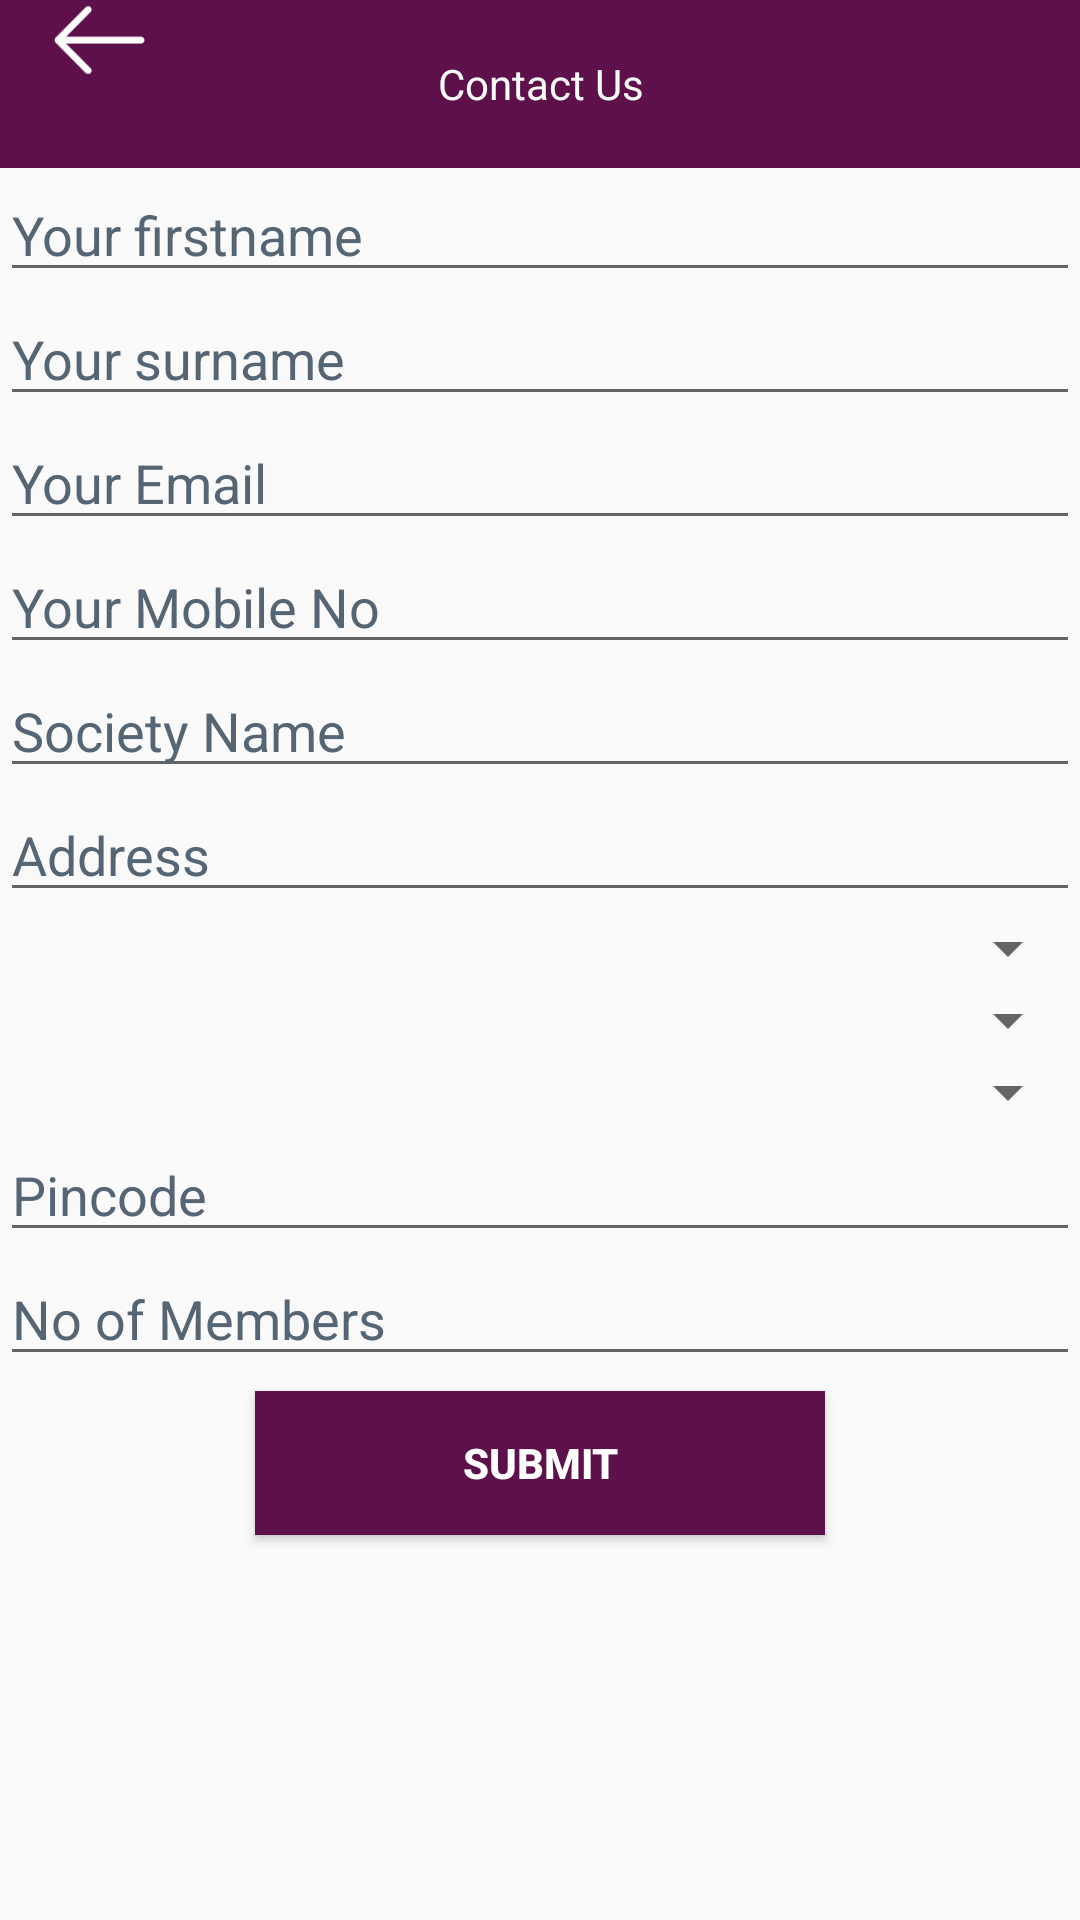

Here is an Android app screen rendered from its layout file. Give the layout XML and the strings, colors and styles it references.
<!-- AndroidManifest.xml: application theme MyMaterialTheme -->
<!-- res/layout/activity_contact_us_form.xml -->
<?xml version="1.0" encoding="utf-8"?>
<LinearLayout
    xmlns:android="http://schemas.android.com/apk/res/android"
    xmlns:app="http://schemas.android.com/apk/res-auto"
    xmlns:tools="http://schemas.android.com/tools"
    android:layout_width="match_parent"
    android:layout_height="match_parent"
    android:orientation="vertical"
    tools:context=".Activity.ContactUsForm">

    <com.google.android.material.appbar.AppBarLayout
        style="@style/appBarStyle">

        <androidx.appcompat.widget.Toolbar
            android:id="@+id/bookARideToolbar"
            style="@style/toolbarStyle"
            app:popupTheme="@style/AppTheme.PopupOverlay">


            <LinearLayout
                style="@style/toolbarLinearLayoutFormatStyle"
                android:layout_width="match_parent"
                android:layout_height="match_parent">

                <ImageView
                    android:id="@+id/driver_profile_BackImageView"
                    style="@style/toolbarBackImageStyle"
                    android:layout_gravity="center_vertical|left"
                    android:scaleType="fitStart"
                    android:tint="@color/white" />

                <TextView
                    android:id="@+id/driver_profile_appbar_textView"
                    style="@style/homeactivitytoolbarCenterTextStyle"
                    android:text="Contact Us"
                    android:textAlignment="center"
                    android:textSize="14sp"
                    android:textStyle="normal" />


            </LinearLayout>

        </androidx.appcompat.widget.Toolbar>

    </com.google.android.material.appbar.AppBarLayout>

    <ScrollView
        android:layout_width="match_parent"
        android:layout_height="match_parent">

        <LinearLayout
            android:layout_width="match_parent"
            android:layout_height="match_parent"
            android:orientation="vertical"
            android:layout_marginTop="@dimen/_15sdp">


            <EditText
                android:id="@+id/name"
                android:layout_width="match_parent"
                android:layout_height="wrap_content"
                android:textColorHint="@color/hintColor"
                android:hint="Your firstname"
                android:textColor="@color/colorPrimaryDark"
                android:layout_marginLeft="@dimen/_15sdp"
                android:layout_marginRight="@dimen/_15sdp"/>


            <EditText
                android:id="@+id/surname"
                android:layout_width="match_parent"
                android:layout_height="wrap_content"
                android:textColorHint="@color/hintColor"
                android:hint="Your surname"
                android:layout_marginLeft="@dimen/_15sdp"
                android:layout_marginRight="@dimen/_15sdp"
                android:textColor="@color/colorPrimaryDark"/>

            <EditText
                android:id="@+id/email"
                android:layout_width="match_parent"
                android:layout_height="wrap_content"
                android:textColorHint="@color/hintColor"
                android:hint="Your Email"
                android:layout_marginLeft="@dimen/_15sdp"
                android:layout_marginRight="@dimen/_15sdp"
                android:textColor="@color/colorPrimaryDark"/>

            <EditText
                android:id="@+id/mobile"
                android:layout_width="match_parent"
                android:layout_height="wrap_content"
                android:textColorHint="@color/hintColor"
                android:hint="Your Mobile No"
                android:layout_marginLeft="@dimen/_15sdp"
                android:layout_marginRight="@dimen/_15sdp"
                android:textColor="@color/colorPrimaryDark"/>

            <EditText
                android:id="@+id/societyname"
                android:layout_width="match_parent"
                android:layout_height="wrap_content"
                android:textColorHint="@color/hintColor"
                android:hint="Society Name"
                android:layout_marginLeft="@dimen/_15sdp"
                android:layout_marginRight="@dimen/_15sdp"
                android:textColor="@color/colorPrimaryDark"/>

            <EditText
                android:id="@+id/address"
                android:layout_width="match_parent"
                android:layout_height="wrap_content"
                android:textColorHint="@color/hintColor"
                android:hint="Address"
                android:layout_marginLeft="@dimen/_15sdp"
                android:layout_marginRight="@dimen/_15sdp"
                android:textColor="@color/colorPrimaryDark"/>

            <Spinner
                android:id="@+id/country_s"
                android:layout_width="match_parent"
                android:layout_height="wrap_content"
                android:textColorHint="@color/hintColor"
                android:layout_marginLeft="@dimen/_15sdp"
                android:layout_marginRight="@dimen/_15sdp"
                android:textColor="@color/colorPrimaryDark"/>

            <Spinner
                android:id="@+id/state"
                android:layout_width="match_parent"
                android:layout_height="wrap_content"
                android:textColorHint="@color/hintColor"
                android:layout_marginLeft="@dimen/_15sdp"
                android:layout_marginRight="@dimen/_15sdp"
                android:textColor="@color/colorPrimaryDark"/>
            <Spinner
                android:id="@+id/city"
                android:layout_width="match_parent"
                android:layout_height="wrap_content"
                android:textColorHint="@color/hintColor"
                android:layout_marginLeft="@dimen/_15sdp"
                android:layout_marginRight="@dimen/_15sdp"
                android:textColor="@color/colorPrimaryDark"/>

            <EditText
                android:id="@+id/pincode"
                android:layout_width="match_parent"
                android:layout_height="wrap_content"
                android:textColorHint="@color/hintColor"
                android:hint="Pincode"
                android:layout_marginLeft="@dimen/_15sdp"
                android:layout_marginRight="@dimen/_15sdp"
                android:textColor="@color/colorPrimaryDark"/>


            <EditText
                android:id="@+id/noofmembers"
                android:layout_width="match_parent"
                android:layout_height="wrap_content"
                android:textColorHint="@color/hintColor"
                android:hint="No of Members"
                android:layout_marginLeft="@dimen/_15sdp"
                android:layout_marginRight="@dimen/_15sdp"
                android:textColor="@color/colorPrimaryDark"/>

            <Button
                android:id="@+id/form_submit"
                android:layout_width="190dp"
                android:layout_height="wrap_content"
                android:text="Submit"
                android:padding="10dp"
                android:textStyle="bold"
                android:layout_margin="5dp"
                android:textColor="#fff"
                android:layout_gravity="center_horizontal"
                android:background="@color/colorPrimary"/>
        </LinearLayout>
    </ScrollView>
</LinearLayout>
<!-- resources referenced by this layout -->
<resources>
  <color name="colorPrimary">#5D1049</color>
  <color name="colorPrimaryDark">#4E0D3A</color>
  <color name="hintColor">#566573</color>
  <color name="white">#FDFEFE</color>
  <style name="AppTheme.PopupOverlay" parent="ThemeOverlay.AppCompat.Light" />
  <style name="appBarStyle">
          <item name="android:layout_width">match_parent</item>
          <item name="android:layout_height">wrap_content</item>
          <item name="android:theme">@style/AppTheme.AppBarOverlay</item>
      </style>
  <style name="homeactivitytoolbarCenterTextStyle">
          <item name="android:layout_width">0dp</item>
          <item name="android:layout_height">match_parent</item>
          <item name="android:gravity">left|center_vertical</item>
          <item name="android:paddingLeft">0dp</item>
          <item name="android:paddingRight">15dp</item>
          <item name="android:layout_weight">0.8</item>
          <item name="android:textColor">@color/backgroundColor</item>
          <item name="android:textSize">16sp</item>
  
  
      </style>
  <style name="toolbarBackImageStyle">
          <item name="android:layout_width">0dp</item>
          <item name="android:layout_height">wrap_content</item>
          <item name="android:layout_weight">0.1</item>
          <item name="android:padding">2dp</item>
          <item name="android:gravity">center_vertical</item>
          <item name="android:layout_gravity">center</item>
          <item name="android:tint">@color/white</item>
          <item name="android:src">@drawable/ic_back</item>
      </style>
  <style name="toolbarLinearLayoutFormatStyle">
  
          <item name="android:layout_width">match_parent</item>
          <item name="android:layout_height">match_parent</item>
          <item name="android:orientation">horizontal</item>
          <item name="android:weightSum">1</item>
      </style>
  <style name="toolbarStyle">
          <item name="android:layout_width">match_parent</item>
          <item name="android:layout_height">?attr/actionBarSize</item>
          <item name="android:background">@color/colorPrimary</item>
      </style>
  <style name="MyMaterialTheme" parent="MyMaterialTheme.Base">
  
      </style>
  <style name="AppTheme.AppBarOverlay" parent="ThemeOverlay.AppCompat.Dark.ActionBar" />
  <color name="backgroundColor">#F8F9F9</color>
  <!-- drawable ic_back: png bitmap (drawable, 2083 bytes) -->
  <style name="MyMaterialTheme.Base" parent="Theme.AppCompat.Light.DarkActionBar">
          <item name="windowNoTitle">true</item>
          <item name="windowActionBar">true</item>
          <item name="colorPrimary">@color/colorPrimary</item>
          <item name="colorPrimaryDark">@color/colorPrimaryDark</item>
          <item name="colorAccent">@color/colorAccent</item>
      </style>
  <color name="colorAccent">#E30425</color>
</resources>
